Run: headless pygame with SDL's dummy video driver; simulated clock (each Clock.tick advances the game by its frame time, no real sleeping); random seed 0; keys injected as events and as key.get_pressed() state; no mouse input.
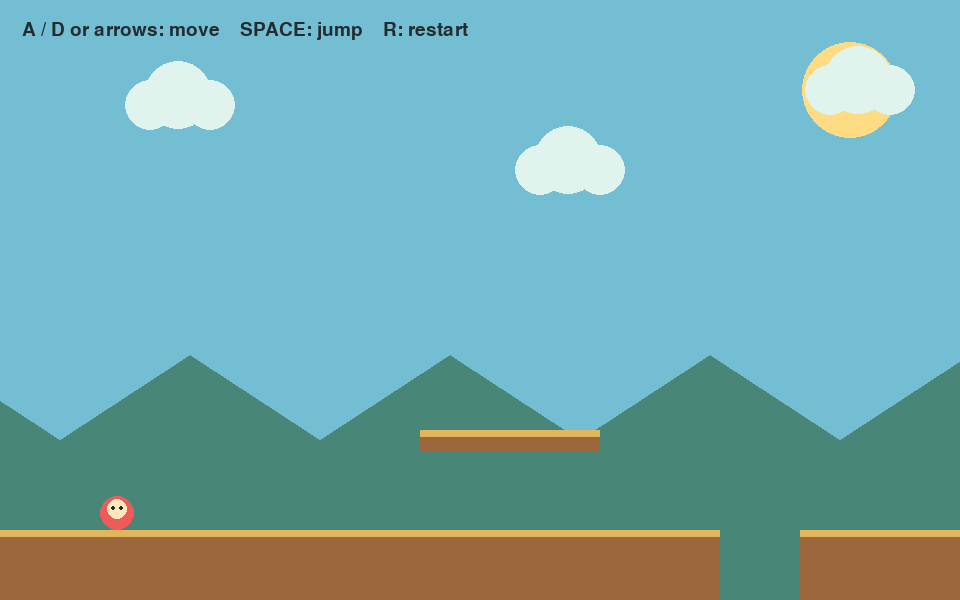
Frame 1 of 4 · flips 1–60 · no input
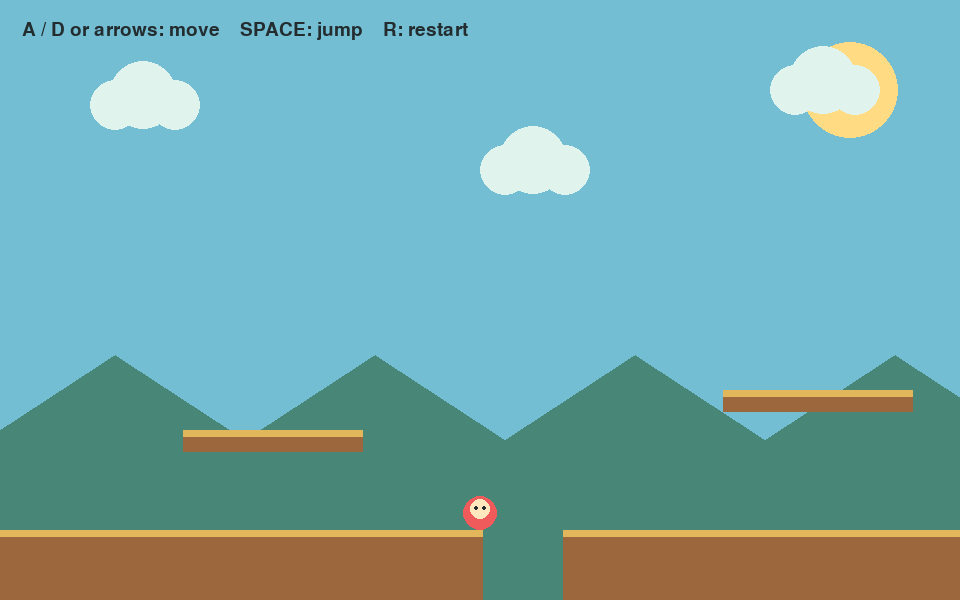
Frame 2 of 4 · flips 61–180 · tapped SPACE, RETURN · held RIGHT (→), D
Frame 3 of 4 · flips 181–300 · held DOWN (↓), S · screen unchanged from frame 2, image omitted
Frame 4 of 4 · flips 301–420 · held LEFT (←), A, UP (↑), W · screen same as frame 1, image omitted

The pygame program that drew these frames:

import pygame
import sys


WIDTH, HEIGHT = 960, 600
FPS = 60
WORLD_WIDTH = 3600
PLAYER_SIZE = 34
MOVE_SPEED = 5
JUMP_SPEED = -13
GRAVITY = 0.6

SKY = (116, 190, 212)
SUN = (255, 220, 132)
CLOUD = (224, 244, 237)
HILL_FAR = (103, 166, 151)
HILL_NEAR = (72, 135, 119)
GROUND = (50, 77, 68)
PLATFORM_TOP = (226, 183, 91)
PLATFORM_SIDE = (157, 103, 61)
PLAYER_COLOR = (239, 91, 91)
PLAYER_FACE = (255, 232, 188)
INK = (35, 45, 48)

pygame.init()
pygame.display.set_caption("Little Leap")
clock = pygame.time.Clock()


def make_platforms():
    return [
        pygame.Rect(0, 530, 720, 70),
        pygame.Rect(800, 530, 620, 70),
        pygame.Rect(1510, 530, 720, 70),
        pygame.Rect(2320, 530, 1280, 70),
        pygame.Rect(420, 430, 180, 22),
        pygame.Rect(960, 390, 190, 22),
        pygame.Rect(1240, 470, 150, 22),
        pygame.Rect(1660, 410, 210, 22),
        pygame.Rect(1980, 330, 180, 22),
        pygame.Rect(2470, 420, 210, 22),
        pygame.Rect(2860, 350, 180, 22),
        pygame.Rect(3200, 455, 190, 22),
    ]


def draw_player(surface, player_rect, camera_x):
    """Draw the placeholder character; replace this function with sprite blitting later."""
    screen_rect = player_rect.move(-camera_x, 0)
    pygame.draw.ellipse(surface, PLAYER_COLOR, screen_rect)
    pygame.draw.circle(surface, PLAYER_FACE, (screen_rect.centerx, screen_rect.top + 13), 10)
    pygame.draw.circle(surface, INK, (screen_rect.centerx - 4, screen_rect.top + 12), 2)
    pygame.draw.circle(surface, INK, (screen_rect.centerx + 4, screen_rect.top + 12), 2)


def draw_background(surface, camera_x):
    surface.fill(SKY)
    pygame.draw.circle(surface, SUN, (WIDTH - 110, 90), 48)
    for cloud_x, cloud_y in ((150, 105), (540, 170), (830, 90)):
        x = cloud_x - int(camera_x * 0.15) % (WIDTH + 240)
        pygame.draw.circle(surface, CLOUD, (x, cloud_y), 25)
        pygame.draw.circle(surface, CLOUD, (x + 28, cloud_y - 10), 34)
        pygame.draw.circle(surface, CLOUD, (x + 60, cloud_y), 25)
    #offset
    for offset, color, height in ((0.18, HILL_FAR, 110), (0.32, HILL_NEAR, 160)):
        points = [(-200, HEIGHT), (-200, HEIGHT - height)]
        for world_x in range(-200, WORLD_WIDTH + 400, 260):
            screen_x = world_x - int(camera_x * offset)
            points.extend(((screen_x, HEIGHT - height), (screen_x + 130, HEIGHT - height - 85),
                           (screen_x + 260, HEIGHT - height)))
        points.append((WIDTH + 200, HEIGHT))
        pygame.draw.polygon(surface, color, points)


def move_player(player, velocity, platforms):
    player.x += velocity.x
    player.x = max(0, min(player.x, WORLD_WIDTH - PLAYER_SIZE))
    for platform in platforms:
        if player.colliderect(platform):
            if velocity.x > 0:
                player.right = platform.left
            elif velocity.x < 0:
                player.left = platform.right

    velocity.y += GRAVITY
    player.y += velocity.y
    on_ground = False
    for platform in platforms:
        if player.colliderect(platform):
            if velocity.y > 0:
                player.bottom = platform.top
                velocity.y = 0
                on_ground = True
            elif velocity.y < 0:
                player.top = platform.bottom
                velocity.y = 0
    return on_ground


def main(window):
    platforms = make_platforms()
    player = pygame.Rect(100, 470, PLAYER_SIZE, PLAYER_SIZE)
    velocity = pygame.Vector2(0, 0)
    camera_x = 0
    on_ground = False
    won = False
    font = pygame.font.Font(None, 28)
    big_font = pygame.font.Font(None, 46)

    while True:
        for event in pygame.event.get():
            if event.type == pygame.QUIT:
                pygame.quit()
                sys.exit()
            if event.type == pygame.KEYDOWN and event.key in (pygame.K_SPACE, pygame.K_w, pygame.K_UP):
                if on_ground and not won:
                    velocity.y = JUMP_SPEED
            if event.type == pygame.KEYDOWN and event.key == pygame.K_r:
                player.topleft = (100, 470)
                velocity.update(0, 0)
                won = False

        keys = pygame.key.get_pressed()
        velocity.x = (keys[pygame.K_d] or keys[pygame.K_RIGHT]) * MOVE_SPEED - (keys[pygame.K_a] or keys[pygame.K_LEFT]) * MOVE_SPEED
        if not won:
            on_ground = move_player(player, velocity, platforms)
            if player.top > HEIGHT:
                player.topleft = (100, 470)
                velocity.update(0, 0)
            if player.right >= WORLD_WIDTH - 180:
                won = True

        camera_x = max(0, min(player.centerx - WIDTH // 2, WORLD_WIDTH - WIDTH))
        draw_background(window, camera_x)
        for platform in platforms:
            visible = platform.copy().move(-camera_x, 0)
            pygame.draw.rect(window, PLATFORM_SIDE, visible)
            pygame.draw.rect(window, PLATFORM_TOP, (visible.x, visible.y, visible.width, 7))
        draw_player(window, player, camera_x)

        hint = font.render("A / D or arrows: move    SPACE: jump    R: restart", True, INK)
        window.blit(hint, (22, 20))
        if won:
            message = big_font.render("You made it!", True, INK)
            window.blit(message, (WIDTH // 2 - message.get_width() // 2, 76))

        pygame.display.flip()
        clock.tick(FPS)


if __name__ == "__main__":
    window = pygame.display.set_mode((WIDTH, HEIGHT))
    main(window)
